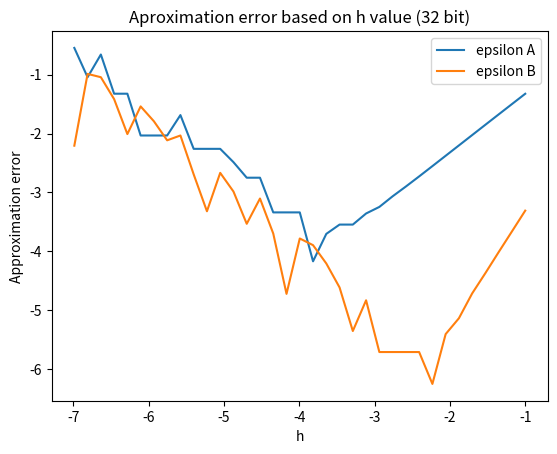

Python code for this plot:
import numpy as np
import matplotlib.pyplot as plt


def f(x):
    return np.cos(x)


def fPrim(x):
    return - np.sin(x)


pointX = np.float32(0.3)


def przybA(x, h):
    return (f(x + h) - f(x)) / h


def przybB(x, h):
    return (f(x + h) - f(x - h)) / (h*np.float32(2))


def epsilon(x, h, func):
    return np.abs(func(x, h)-fPrim(x))


deriv = fPrim(pointX)
print("derivative: ", str(deriv), )

minA = {'val': 1, 'h': 1}
minB = {'val': 1, 'h': 1}

xAxis = []
resA = []
resB = []

limit = np.float32(1) / np.power(np.float32(10), np.float32(7))
hVal = np.float32(1) / np.float32(10)

while hVal > limit:
    aproxA = przybA(pointX, hVal)
    epsiA = epsilon(pointX, hVal, przybA)
    aproxB = przybB(pointX, hVal)
    epsiB = epsilon(pointX, hVal, przybB)
    print("h=", str(hVal), "|     aproxA: ", str(aproxA), "|     epsiA: ", str(epsiA), "|    aproxB: ", str(aproxB), "|     epsiB: ", str(epsiB))
    xAxis.append(np.log10(hVal))
    resA.append(np.log10(epsiA))
    resB.append(np.log10(epsiB))

    if epsiA < minA['val']:
        minA['val'] = epsiA
        minA['h'] = hVal
    if epsiB < minB['val']:
        minB['val'] = epsiB
        minB['h'] = hVal

    hVal = hVal / np.float32(1.5)

print('Smallest error for A:\nh*={0}\terr={1}'.format(minA['h'], minA['val']))
print('Smallest error for B:\nh*={0}\terr={1}'.format(minB['h'], minB['val']))

plt.plot(xAxis, resA, label='epsilon A', color='C0')
plt.plot(xAxis, resB, label='epsilon B', color='C1')
plt.xlabel('h')
plt.ylabel('Approximation error')
plt.title('Aproximation error based on h value (32 bit)')
plt.legend()
plt.show()
